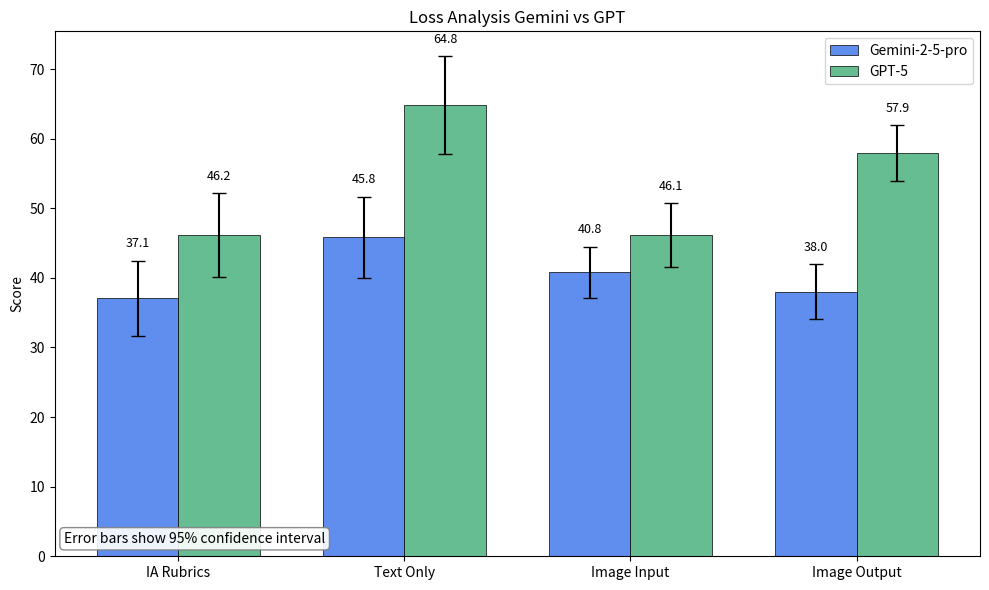

Write the Python code that produced this figure. (Note: this script raises an exception after producing the figure.)
import os

import matplotlib.pyplot as plt
import numpy as np

# View labels (from your Airtable view names)
views = ["IA Rubrics", "Text Only", "Image Input", "Image Output"]

# Means and 95% CI half-widths
gemini_means = np.array([37.058466, 45.838414, 40.813575, 37.982768])
gemini_ci = np.array([5.396711, 5.827432, 3.665894, 3.945343])

gpt_means = np.array([46.170807, 64.788265, 46.128300, 57.949396])
gpt_ci = np.array([6.020952, 7.045979, 4.633096, 4.005788])

x = np.arange(len(views))
width = 0.36

# Colors (RGB 0–1)
gemini_color = (0.378, 0.555, 0.936)
gpt_color = (0.397, 0.743, 0.567)

fig, ax = plt.subplots(figsize=(10, 6), facecolor="white")
ax.set_facecolor("white")

# Bars + error bars (95% CI)
bars1 = ax.bar(
    x - width / 2,
    gemini_means,
    width,
    yerr=gemini_ci,
    capsize=5,
    label="Gemini-2-5-pro",
    color=gemini_color,
    edgecolor="black",
    linewidth=0.5,
)

bars2 = ax.bar(
    x + width / 2,
    gpt_means,
    width,
    yerr=gpt_ci,
    capsize=5,
    label="GPT-5",
    color=gpt_color,
    edgecolor="black",
    linewidth=0.5,
)

# Add raw percentage text above each bar
for i in range(len(views)):
    # Gemini
    ax.text(
        x[i] - width / 2,
        gemini_means[i] + gemini_ci[i] + 1.5,  # slightly above CI
        f"{gemini_means[i]:.1f}",
        ha="center",
        va="bottom",
        fontsize=9,
    )
    # GPT
    ax.text(
        x[i] + width / 2,
        gpt_means[i] + gpt_ci[i] + 1.5,
        f"{gpt_means[i]:.1f}",
        ha="center",
        va="bottom",
        fontsize=9,
    )

# Titles / labels
ax.set_title("Loss Analysis Gemini vs GPT")
ax.set_ylabel("Score")
ax.set_xticks(x)
ax.set_xticklabels(views, rotation=0, ha="center")

# Legend (key) top-right
ax.legend(loc="upper right", frameon=True)

# Small note about the error bars
ax.text(
    0.01,
    0.02,
    "Error bars show 95% confidence interval",
    transform=ax.transAxes,
    fontsize=10,
    va="bottom",
    bbox=dict(boxstyle="round,pad=0.3", facecolor="white", edgecolor="gray", alpha=0.9),
)

# Tight layout to avoid overflow
plt.tight_layout()

# Save to Downloads folder
plt.savefig(
    os.path.expanduser("~/Downloads/loss_analysis_gemini_vs_gpt.png"),
    dpi=200,
    bbox_inches="tight",
)

plt.show()
